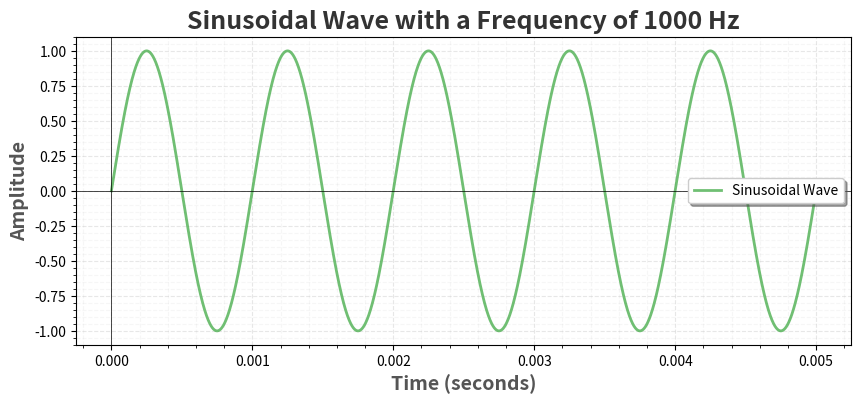

This figure's Python source:
import numpy as np
import matplotlib.pyplot as plt

# Define parameters
fs = 1000000  # Increased sampling rate (number of samples per second)
f = 1000  # Signal frequency (Hz)
T = 1 / f  # Signal period (seconds)
t = np.arange(0, 5 * T, 1/fs)  # Discrete time (from 0 to 5 periods)

# Generate a sinusoidal wave
signal = np.sin(2 * np.pi * f * t)

# Plot the waveform with improved styling
plt.figure(figsize=(10, 4))  # Set figure size

# Plot the sinusoidal wave with a smooth gradient color
plt.plot(t, signal, label='Sinusoidal Wave', color='#4CAF50', linewidth=2, alpha=0.8)

# Enhance title and axis labels with a modern font
plt.title('Sinusoidal Wave with a Frequency of 1000 Hz', fontsize=18, fontweight='bold', color='#333333')
plt.xlabel('Time (seconds)', fontsize=14, fontweight='bold', color='#555555')
plt.ylabel('Amplitude', fontsize=14, fontweight='bold', color='#555555')

# Lighten the grid lines and add a subtle background color
plt.grid(True, linestyle='--', alpha=0.3)
plt.axhline(0, color='black',linewidth=0.5)
plt.axvline(0, color='black',linewidth=0.5)
plt.minorticks_on()
plt.grid(which='minor', linestyle='--', alpha=0.1)

# Add a shadow to the legend for better visibility
plt.legend(shadow=True)

# Save the figure as a PNG file with higher resolution and a transparent background
plt.savefig('sinusoidal_wave_plot.png', dpi=300, bbox_inches='tight', transparent=True)

# Display the plot
plt.show()
